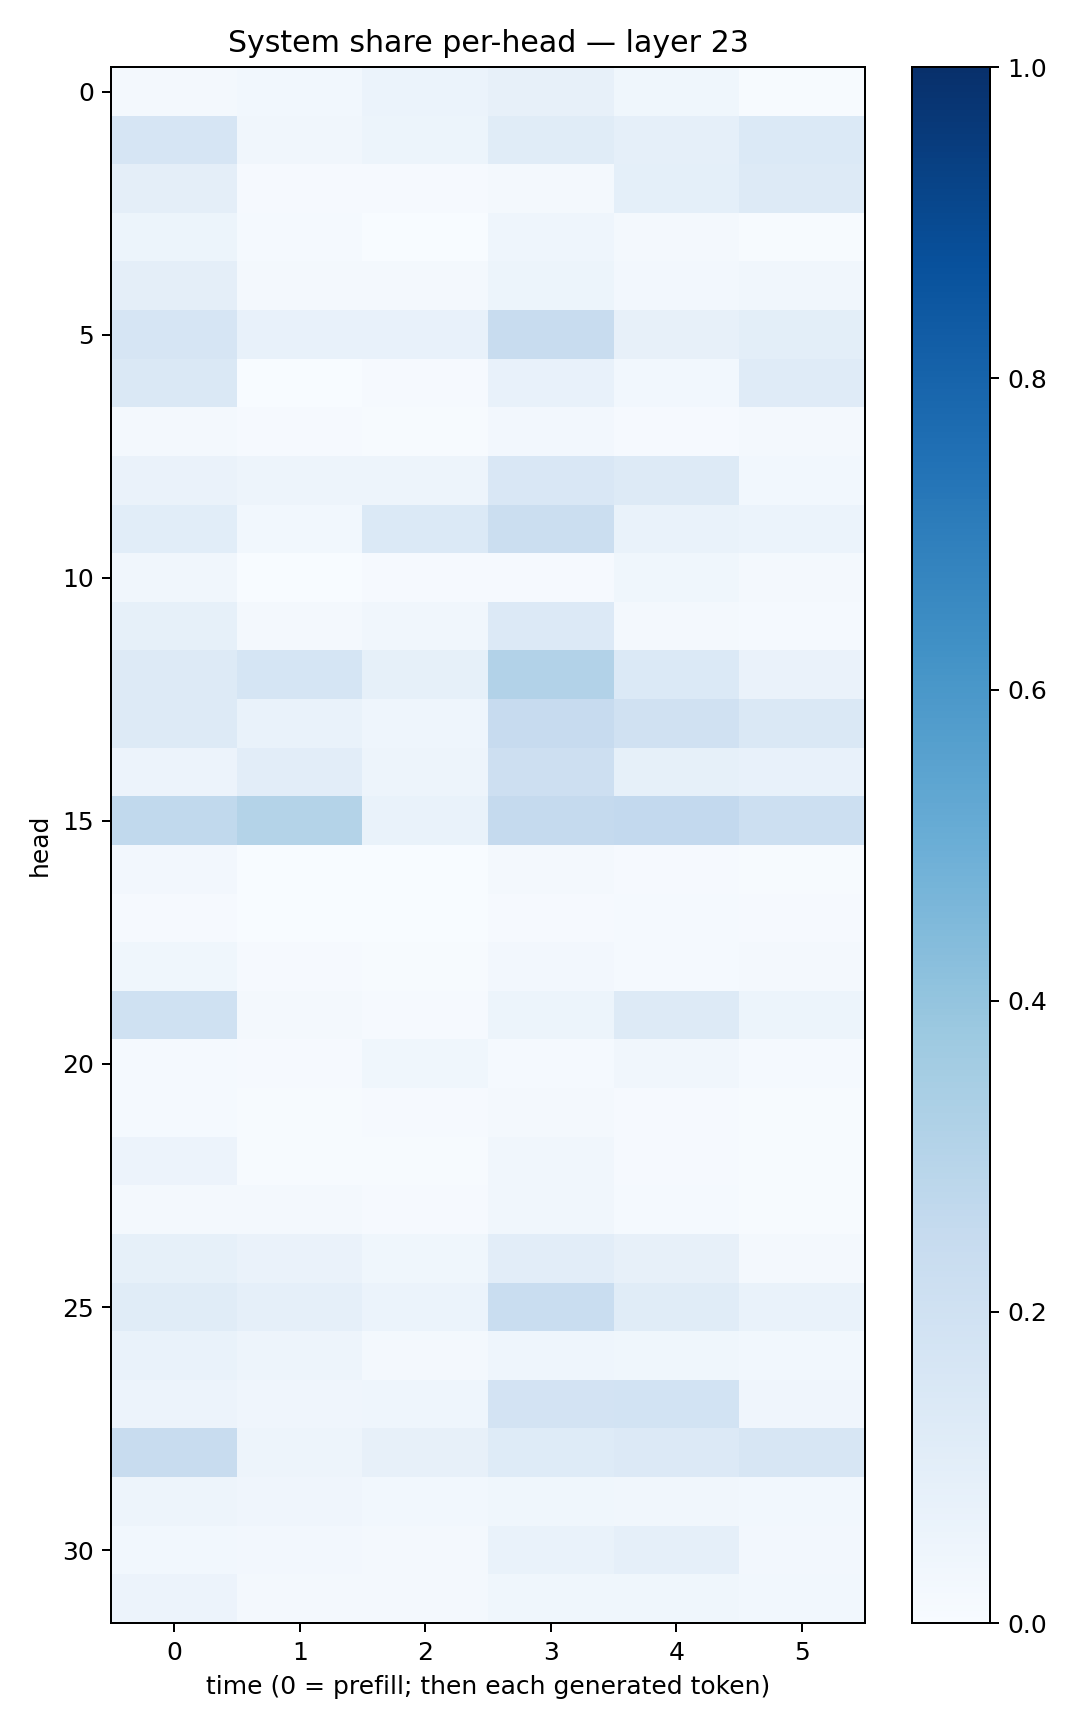

Values plotted in this chart, from the file beside it:
0.02157401, 0.029797485, 0.06226663, 0.079530865, 0.038334794, 0.0059296004
0.1654, 0.03493, 0.05125, 0.1152, 0.08936, 0.1382
0.09633, 0.01135, 0.01127, 0.02143, 0.09221, 0.127
0.05399, 0.01299, 0.00183, 0.0454, 0.01903, 0.005974
0.09565, 0.02328, 0.02268, 0.05079, 0.02436, 0.03496
0.1662, 0.07451, 0.07224, 0.2359, 0.07865, 0.09914
0.1449, 0.003301, 0.01035, 0.07232, 0.02797, 0.1209
0.02258, 0.01027, 0.005849, 0.025, 0.008571, 0.01708
0.06587, 0.04771, 0.04905, 0.1507, 0.1279, 0.03082
0.1084, 0.03064, 0.1382, 0.2245, 0.06708, 0.06087
0.03254, 0.003725, 0.008322, 0.009653, 0.03741, 0.01888
0.08269, 0.0215, 0.03433, 0.136, 0.01862, 0.01498
0.1302, 0.1681, 0.08487, 0.3119, 0.1397, 0.06583
0.1288, 0.06961, 0.04656, 0.2441, 0.1979, 0.1483
0.05491, 0.1045, 0.05033, 0.2135, 0.08524, 0.07221
0.2633, 0.3048, 0.06649, 0.2519, 0.2602, 0.2158
0.02701, 0.002156, 0.00291, 0.02112, 0.008889, 0.006862
0.007814, 0.002585, 0.003098, 0.009541, 0.01237, 0.008913
0.03576, 0.008891, 0.007365, 0.0239, 0.01522, 0.01669
0.2003, 0.01995, 0.01147, 0.05209, 0.13, 0.05351
0.01528, 0.01044, 0.03793, 0.01299, 0.03299, 0.01386
0.01455, 0.007107, 0.008103, 0.01644, 0.01122, 0.004898
0.05528, 0.00494, 0.004462, 0.03245, 0.009325, 0.007762
0.01845, 0.01638, 0.009471, 0.032, 0.01415, 0.005821
0.08412, 0.06607, 0.03551, 0.1021, 0.0785, 0.02307
0.1141, 0.08817, 0.06087, 0.2311, 0.1145, 0.06834
0.06897, 0.04789, 0.02077, 0.04551, 0.03577, 0.02876
0.05583, 0.04274, 0.04312, 0.1827, 0.1866, 0.03947
0.2346, 0.05004, 0.07894, 0.1249, 0.1343, 0.1569
0.04751, 0.03974, 0.03121, 0.03788, 0.03215, 0.03018
0.03076, 0.02354, 0.02071, 0.06643, 0.08764, 0.02428
0.05849, 0.0234, 0.01581, 0.0364, 0.03821, 0.03125
